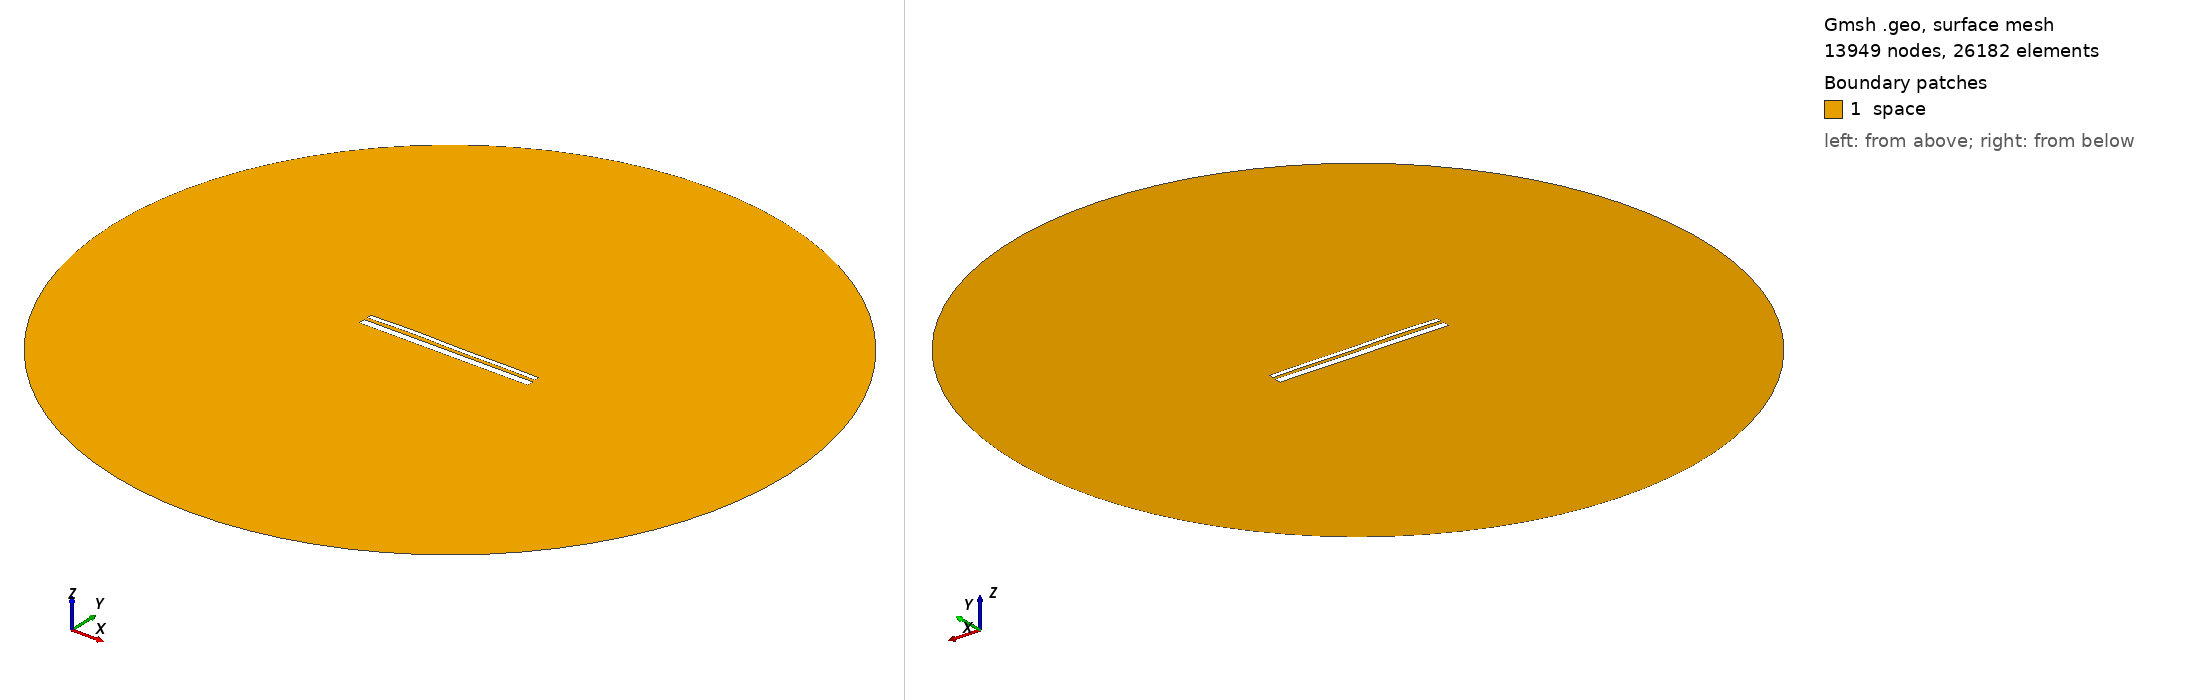

Gmsh geometry script, surface-meshed: 13949 nodes, 26182 surface elements. Boundary patches (legend numbers): 1 space. Left view from above one corner, right view from below the opposite corner. Legend entries are the model's physical surfaces. The drawing asked Gmsh for element sizes between 1% and 20% of the model's largest extent; the script's own settings can give other sizes.

=== 12875.geo (drawn) ===
//---------------------------------------
// Geometry kernel
//---------------------------------------

SetFactory("OpenCASCADE");



//---------------------------------------
// Parameters of the geometry
//---------------------------------------

// Overetch of the upper plate
overetch = 0.5;

// Distance between the plates
distance = 1.5;

// Discretization over the x axis (for the deformation)
nx = 50; 

// Length of the plate
L = 100 - overetch; 

// Number of modes
n = 4; 

// 1st mode coefficient
coeff(1) = 0.0;
beta(1) = 0.596864 * 3.1415926535 / L;

// 2nd mode coefficient
coeff(2) = 0.15;
beta(2) = 1.49418 * 3.1415926535 / L;

// 3rd mode coefficient
coeff(3) = 0.15;
beta(3) = 2.50025 * 3.1415926535 / L;

// 4th mode coefficient
coeff(4) = 0.15;
beta(4) = 3.49999 * 3.1415926535 / L;



//---------------------------------------
// Upper plate (deformed rectangle)
//---------------------------------------

// Coordiantes of the upper plate
xmin = -50;
xmax = 50 - overetch;

// Height of the upper plate
yheight = 4 - 2 * overetch;

// Indexes of the points
UpperID[] = {};
LowerID[] = {};
LeftID[] = {};
RightID[] = {};

// Point index
p = 1;

// Horizontal edges
For i In {1:nx}
    x = xmin + (i-1)*(xmax - xmin)/(nx-1);

    y_bottom = distance / 2 + overetch;
    For j In {1:n}
        C = (Cosh(beta(j)*L) + Cos(beta(j)*L)) / (Sinh(beta(j)*L) + Sin(beta(j)*L));
        y_bottom  = y_bottom + coeff(j) * (Cosh(beta(j)*(x+50)) - Cos(beta(j)*(x+50)) - C * (Sinh(beta(j)*(x+50)) - Sin(beta(j)*(x+50))));
    EndFor

    y_top = y_bottom + yheight;

    Point(p) = {x, y_top, 0, 1.0};
    UpperID[i] = p;
    p = p + 1;

    Point(p) = {x, y_bottom, 0, 1.0};
    LowerID[i] = p;
    p = p + 1;
EndFor

// Create point lists
UpperPts[] = {}; LowerPts[] = {};
For i In {1:nx}
  UpperPts[] += {UpperID[i]};
  LowerPts[] += {LowerID[i]};
EndFor

// Build splines
Spline(1) = {UpperPts[]};
Spline(2) = {LowerPts[]};
Line(3) = {LowerPts[nx-1], UpperPts[nx-1]};
Line(4) = {LowerPts[0], UpperPts[0]};

// Build the plane surface
Curve Loop(1) = {2, 3, -1, -4};
Plane Surface(1) = {1};



//---------------------------------------
// Lower plate (rectangle)
//---------------------------------------

// Vertices
Point(1001) = {-50, -1, 0, 1.0};
Point(1002) = { 50, -1, 0, 1.0};
Point(1003) = { 50,  -5, 0, 1.0};
Point(1004) = {-50,  -5, 0, 1.0};

// Edges
Line(5) = {1001, 1002};
Line(6) = {1002, 1003};
Line(7) = {1003, 1004};
Line(8) = {1004, 1001};

// Plane surface
Line Loop(2) = {5, 6, 7, 8};
Plane Surface(2) = {2}; 



//---------------------------------------
// Outer (fictious) boundary
//---------------------------------------

// Points
Point(1005) = {0, 0, 0};       // Center
Point(1006) = {200, 0, 0};     // Start point
Point(1007) = {0, 200, 0};     // 90 degrees
Point(1008) = {-200, 0, 0};    // 180 degrees
Point(1009) = {0, -200, 0};    // 270 degrees

// Circle arcs (each needs start, center, end)
Circle(9) = {1006, 1005, 1007};
Circle(10) = {1007, 1005, 1008};
Circle(11) = {1008, 1005, 1009};
Circle(12) = {1009, 1005, 1006};

// Plane surface for the entire domain
Curve Loop(3) = {9, 10, 11, 12};
Surface(3) = {3};

// Subtract the plates from the whole domain to obtain the actual domain where we want to solve the equations
BooleanDifference{ Surface{3}; Delete; }{ Surface{1}; Surface{2}; Delete; }




//---------------------------------------
// Transfinite Lines/Curves
//---------------------------------------

// Set the number of points on the boundaries
r = 7;

// Plates
Transfinite Curve {1, 2} = 50*r Using Progression 1;
Transfinite Curve {3, 4} = 2*r Using Progression 1;
Transfinite Line {5, 7} = 50*r Using Progression 1;
Transfinite Line {6, 8} = 2*r Using Progression 1;

// Outer boundary
Transfinite Line {9, 10, 11, 12} = 20 Using Progression 1;



//---------------------------------------
// Physical groups
//---------------------------------------                

// Physical curves (boundaries)
Physical Line("force_segment", 10) = {2};
Physical Line("upper_plate", 11) = {1, 3, 4};
Physical Line("lower_plate", 12) = {5, 6, 7, 8};
Physical Line("boundary", 20) = {9, 10, 11, 12};

// Physical Surfaces
Physical Surface("space", 30) = {3};



//---------------------------------------
// 6. Generate the Mesh
//---------------------------------------

// 2D mesh generation
Mesh 2;
